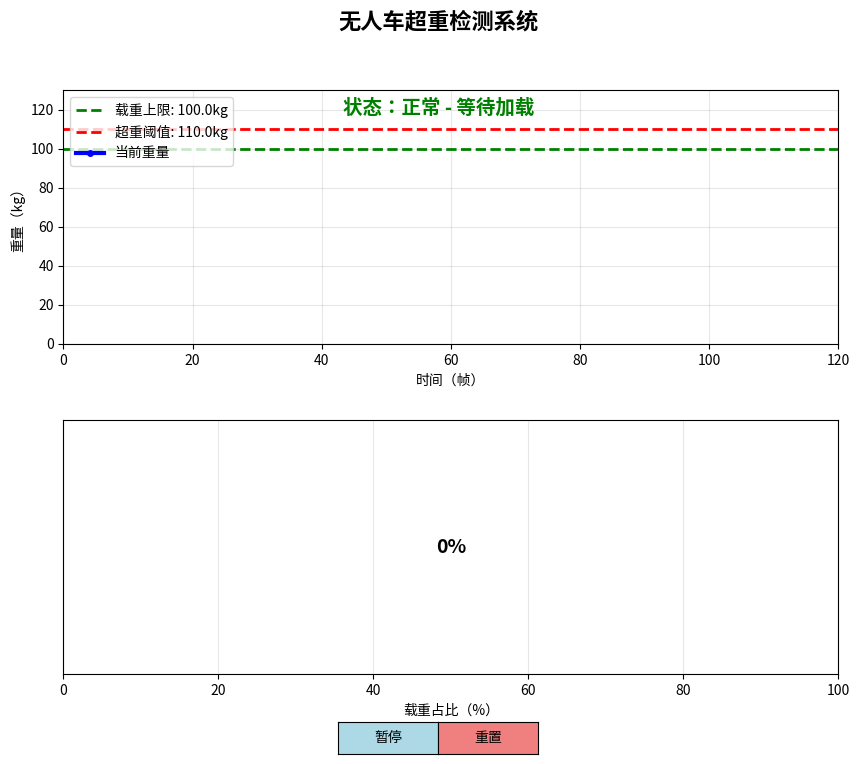

This chart was generated by the following Python code:
import matplotlib.pyplot as plt
import matplotlib.animation as animation
import numpy as np
from matplotlib.widgets import Button

# -------------------------- 初始化参数配置 --------------------------
MAX_LOAD = 100.0  # 无人车载重上限（单位：kg）
INITIAL_WEIGHT = 30.0  # 初始重量（空车重量）
LOAD_SPEED = 5.0  # 加载速度（kg/帧）
UNLOAD_SPEED = 8.0  # 卸载速度（kg/帧）
OVERLOAD_THRESHOLD = 1.1  # 超重阈值（110%载重上限）
FRAME_INTERVAL = 200  # 动画帧间隔（ms）
TOTAL_FRAMES = 120  # 总动画帧数

# -------------------------- 创建画布和子图 --------------------------
fig, (ax_weight, ax_progress) = plt.subplots(2, 1, figsize=(10, 8))
fig.suptitle('无人车超重检测系统', fontsize=16, fontweight='bold')

# 调整子图间距和按钮位置
plt.subplots_adjust(bottom=0.15, hspace=0.3)
ax_pause = plt.axes([0.4, 0.05, 0.1, 0.04])  # 暂停/继续按钮
ax_reset = plt.axes([0.5, 0.05, 0.1, 0.04])  # 重置按钮

# -------------------------- 初始化可视化元素 --------------------------
# 1. 重量显示图
ax_weight.set_xlim(0, TOTAL_FRAMES)
ax_weight.set_ylim(0, MAX_LOAD * 1.3)  # 预留超重显示空间
ax_weight.set_xlabel('时间（帧）')
ax_weight.set_ylabel('重量（kg）')
ax_weight.grid(True, alpha=0.3)

# 绘制载重上限线和超重阈值线
ax_weight.axhline(y=MAX_LOAD, color='green', linestyle='--', linewidth=2, label=f'载重上限: {MAX_LOAD}kg')
ax_weight.axhline(y=MAX_LOAD * OVERLOAD_THRESHOLD, color='red', linestyle='--', linewidth=2,
                  label=f'超重阈值: {MAX_LOAD * OVERLOAD_THRESHOLD:.1f}kg')

# 实时重量曲线
weight_line, = ax_weight.plot([], [], color='blue', linewidth=3, marker='o', markersize=4, label='当前重量')
ax_weight.legend(loc='upper left')

# 2. 载重进度条
progress_bar = ax_progress.barh(y=0, width=0, height=0.6, color='green', alpha=0.8)
ax_progress.set_xlim(0, 100)  # 进度条按百分比显示
ax_progress.set_ylim(-1, 1)
ax_progress.set_xlabel('载重占比（%）')
ax_progress.set_yticks([])
ax_progress.grid(True, alpha=0.3, axis='x')

# 进度条百分比文本
progress_text = ax_progress.text(50, 0, '0%', ha='center', va='center', fontsize=14, fontweight='bold')

# 3. 状态提示文本（超重报警）
status_text = fig.text(0.5, 0.85, '状态：正常 - 等待加载', ha='center', fontsize=14, fontweight='bold', color='green')

# -------------------------- 全局变量 --------------------------
current_weight = INITIAL_WEIGHT
current_frame = 0
is_paused = False
is_overloaded = False
weight_history = [current_weight]  # 重量历史记录


# -------------------------- 按钮回调函数 --------------------------
def pause_resume(event):
    global is_paused
    is_paused = not is_paused
    if is_paused:
        pause_btn.label.set_text('继续')
        status_text.set_text('状态：暂停')
        status_text.set_color('orange')
    else:
        pause_btn.label.set_text('暂停')
        status_text.set_text('状态：正常 - 加载中' if not is_overloaded else '状态：超重 - 卸载中')
        status_text.set_color('green' if not is_overloaded else 'red')


def reset_system(event):
    global current_weight, current_frame, is_paused, is_overloaded, weight_history
    current_weight = INITIAL_WEIGHT
    current_frame = 0
    is_paused = False
    is_overloaded = False
    weight_history = [current_weight]
    pause_btn.label.set_text('暂停')
    status_text.set_text('状态：正常 - 等待加载')
    status_text.set_color('green')
    # 重置可视化元素
    weight_line.set_data([], [])
    progress_bar[0].set_width(0)
    progress_text.set_text(f'{current_weight / MAX_LOAD * 100:.0f}%')
    progress_bar[0].set_color('green')


# 创建按钮
pause_btn = Button(ax_pause, '暂停', color='lightblue', hovercolor='lightgreen')
reset_btn = Button(ax_reset, '重置', color='lightcoral', hovercolor='lightpink')
pause_btn.on_clicked(pause_resume)
reset_btn.on_clicked(reset_system)


# -------------------------- 动画更新函数 --------------------------
def update_animation(frame):
    global current_weight, current_frame, is_overloaded

    if is_paused:
        return weight_line, progress_bar, progress_text, status_text

    current_frame += 1
    load_percent = current_weight / MAX_LOAD * 100  # 计算载重占比

    # -------------------------- 重量变化逻辑 --------------------------
    if current_frame < 30:  # 前30帧：加载货物
        current_weight += LOAD_SPEED
        status_text.set_text(f'状态：正常 - 加载中（{current_weight:.1f}kg）')
        status_text.set_color('green')
    elif 30 <= current_frame < 50:  # 30-50帧：继续加载至超重
        current_weight += LOAD_SPEED
        if current_weight >= MAX_LOAD * OVERLOAD_THRESHOLD:
            is_overloaded = True
            status_text.set_text(f'状态：超重报警！（{current_weight:.1f}kg）')
            status_text.set_color('red')
            progress_bar[0].set_color('red')
    elif 50 <= current_frame < 90:  # 50-90帧：超重后卸载
        current_weight -= UNLOAD_SPEED
        if current_weight <= MAX_LOAD:
            is_overloaded = False
            status_text.set_text(f'状态：正常 - 卸载中（{current_weight:.1f}kg）')
            status_text.set_color('green')
            progress_bar[0].set_color('green')
    else:  # 90帧后：保持正常重量
        current_weight = MAX_LOAD * 0.8  # 稳定在80%载重
        status_text.set_text(f'状态：正常 - 稳定运行（{current_weight:.1f}kg）')
        status_text.set_color('green')

    # 防止重量为负或超过最大显示范围
    current_weight = max(INITIAL_WEIGHT, min(current_weight, MAX_LOAD * 1.3))
    weight_history.append(current_weight)

    # -------------------------- 更新可视化元素 --------------------------
    # 1. 重量曲线
    x_data = list(range(len(weight_history)))
    weight_line.set_data(x_data, weight_history)
    ax_weight.set_xlim(0, max(len(weight_history), TOTAL_FRAMES))  # 自适应x轴范围

    # 2. 进度条
    load_percent = current_weight / MAX_LOAD * 100
    progress_bar[0].set_width(load_percent)
    progress_text.set_text(f'{load_percent:.0f}%')

    # 3. 超重闪烁效果（每2帧切换透明度）
    if is_overloaded:
        alpha = 0.5 if frame % 4 < 2 else 1.0
        progress_bar[0].set_alpha(alpha)
        status_text.set_alpha(alpha)
    else:
        progress_bar[0].set_alpha(0.8)
        status_text.set_alpha(1.0)

    return weight_line, progress_bar[0], progress_text, status_text


# -------------------------- 启动动画 --------------------------
ani = animation.FuncAnimation(
    fig, update_animation,
    frames=TOTAL_FRAMES,
    interval=FRAME_INTERVAL,
    blit=False,  # 此处设为False以支持文本更新
    repeat=False  # 不重复播放
)

# 可选：保存动画为GIF（需要安装pillow库）
# ani.save('无人车超重检测.gif', writer='pillow', dpi=150, fps=5)

plt.show()